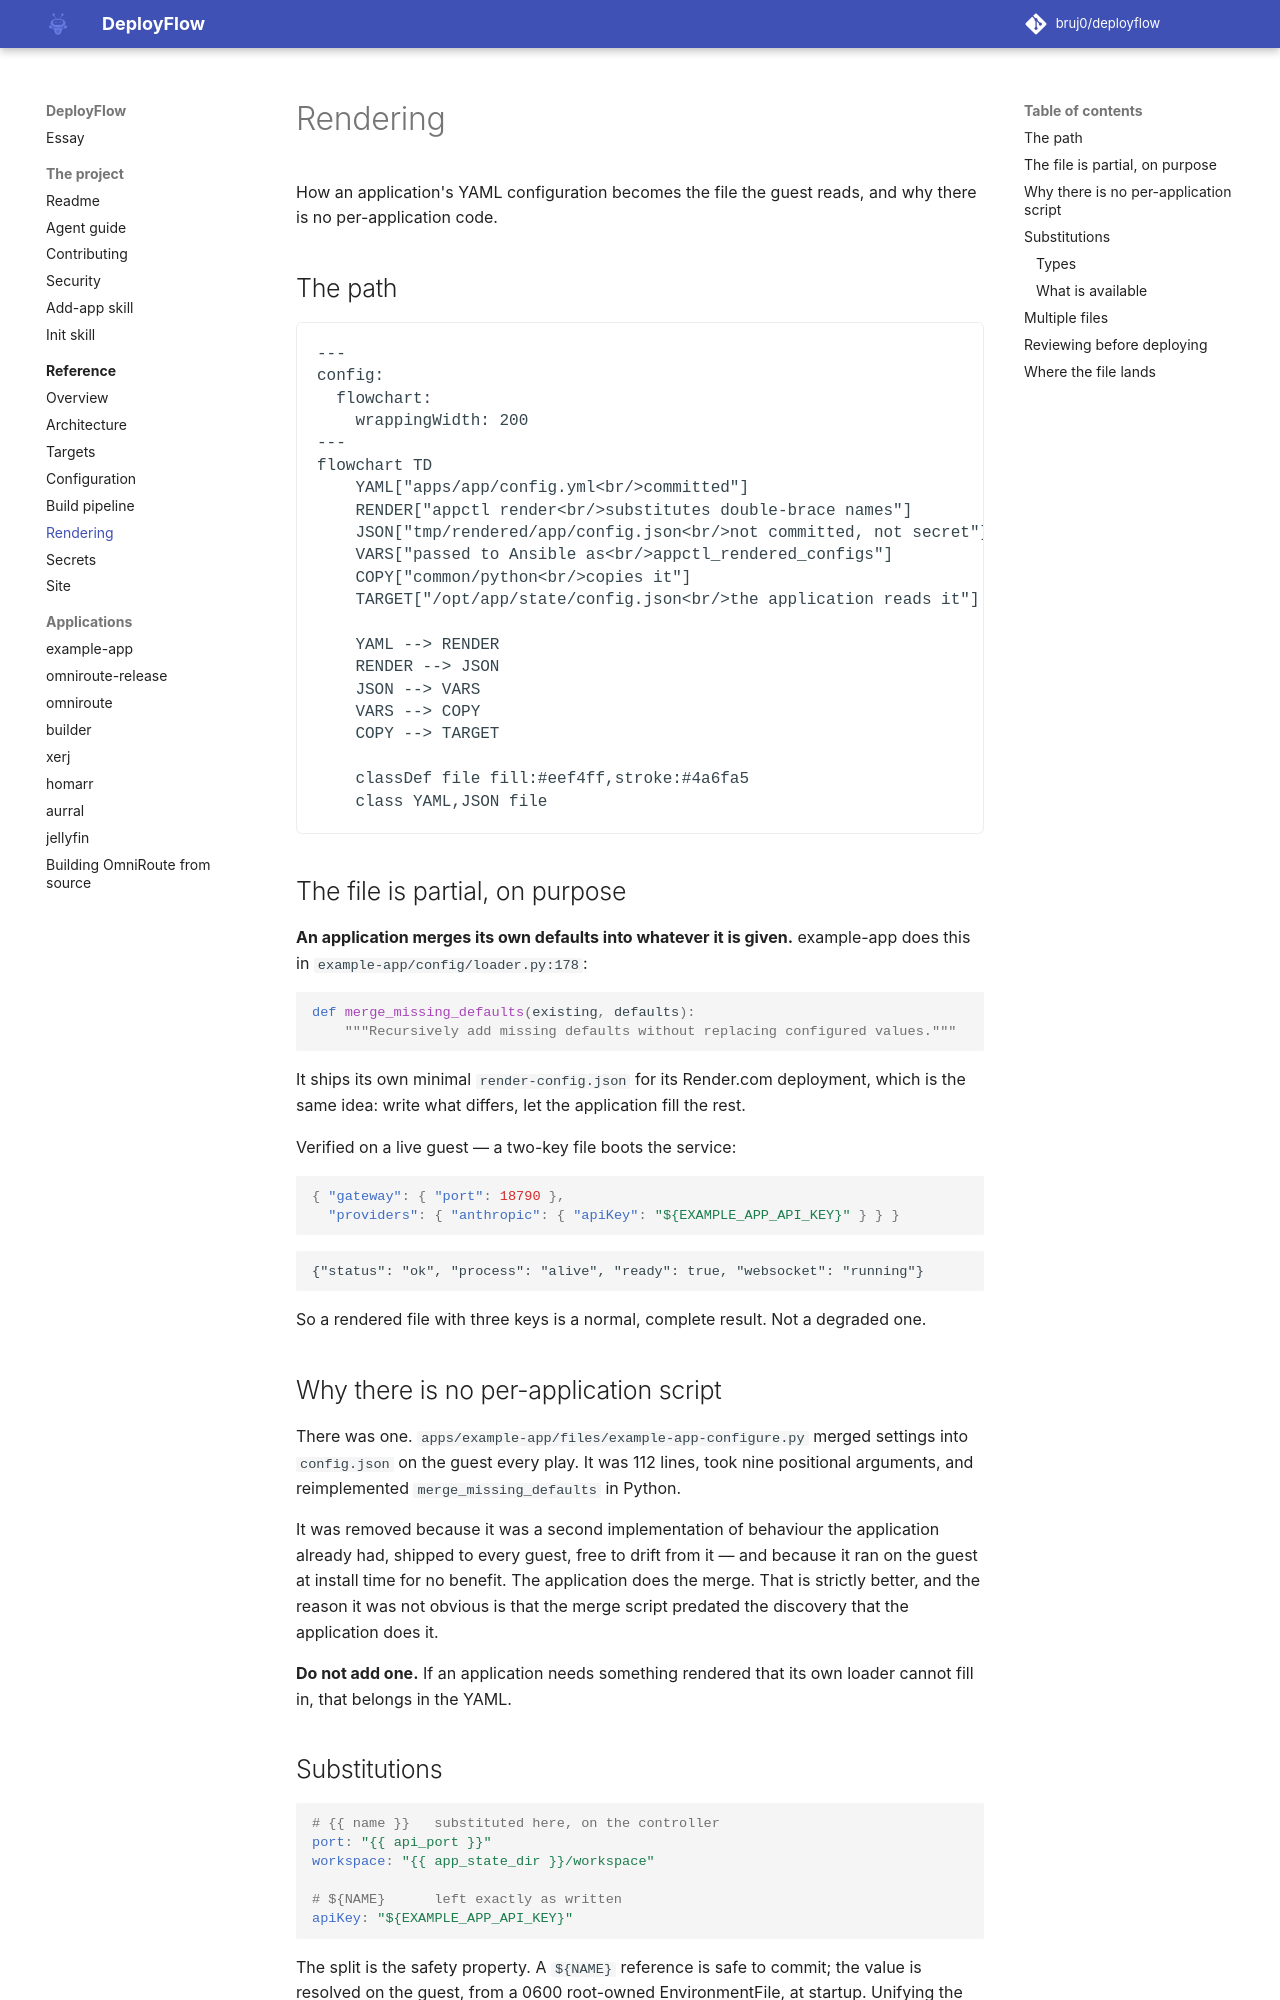

repository: bruj0/deployflow · page: reference/rendering/index.html · generator: mkdocs

# Rendering

How an application's YAML configuration becomes the file the guest reads, and
why there is no per-application code.

## The path

```mermaid
---
config:
  flowchart:
    wrappingWidth: 200
---
flowchart TD
    YAML["apps/app/config.yml<br/>committed"]
    RENDER["appctl render<br/>substitutes double-brace names"]
    JSON["tmp/rendered/app/config.json<br/>not committed, not secret"]
    VARS["passed to Ansible as<br/>appctl_rendered_configs"]
    COPY["common/python<br/>copies it"]
    TARGET["/opt/app/state/config.json<br/>the application reads it"]

    YAML --> RENDER
    RENDER --> JSON
    JSON --> VARS
    VARS --> COPY
    COPY --> TARGET

    classDef file fill:#eef4ff,stroke:#4a6fa5
    class YAML,JSON file
```
## The file is partial, on purpose

**An application merges its own defaults into whatever it is given.** example-app
does this in `example-app/config/loader.py:178`:

```python
def merge_missing_defaults(existing, defaults):
    """Recursively add missing defaults without replacing configured values."""
```

It ships its own minimal `render-config.json` for its Render.com deployment,
which is the same idea: write what differs, let the application fill the rest.

Verified on a live guest — a two-key file boots the service:

```json
{ "gateway": { "port": 18790 },
  "providers": { "anthropic": { "apiKey": "${EXAMPLE_APP_API_KEY}" } } }
```

```
{"status": "ok", "process": "alive", "ready": true, "websocket": "running"}
```

So a rendered file with three keys is a normal, complete result. Not a degraded
one.

## Why there is no per-application script

There was one. `apps/example-app/files/example-app-configure.py` merged settings into
`config.json` on the guest every play. It was 112 lines, took nine positional
arguments, and reimplemented `merge_missing_defaults` in Python.

It was removed because it was a second implementation of behaviour the
application already had, shipped to every guest, free to drift from it — and
because it ran on the guest at install time for no benefit. The application
does the merge. That is strictly better, and the reason it was not obvious is
that the merge script predated the discovery that the application does it.

**Do not add one.** If an application needs something rendered that its own
loader cannot fill in, that belongs in the YAML.
